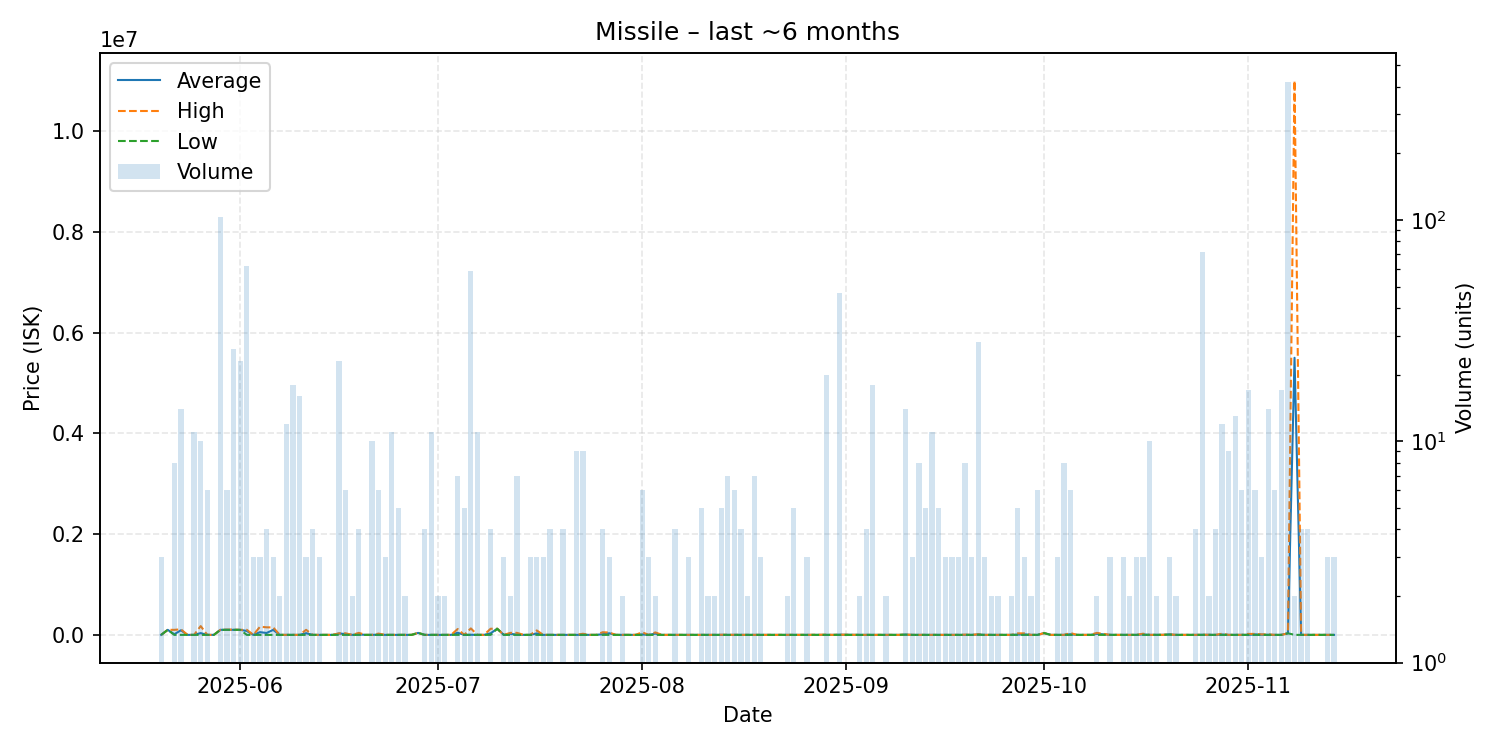

Source data for this figure (header and first rows):
date, average, highest, lowest, order_count, volume
2025-05-20, 63.02, 63.03, 63.01, 3, 3
2025-05-21, 99900, 99900, 99900, 1, 1
2025-05-22, 12541, 99890, 63.03, 3, 8
2025-05-23, 91134, 110000, 63.04, 13, 14
2025-05-24, 63.03, 63.03, 63.03, 1, 1
2025-05-25, 63.03, 63.03, 63.03, 2, 11
2025-05-26, 34990, 174700, 63.03, 5, 10
2025-05-27, 63.02, 63.02, 63.02, 4, 6
2025-05-28, 63.02, 63.02, 63.02, 1, 1
2025-05-29, 100000, 100000, 100000, 5, 103
2025-05-30, 101333, 104000, 100000, 6, 6
2025-05-31, 100462, 104000, 100000, 6, 26
2025-06-01, 100004, 100100, 100000, 8, 23
2025-06-02, 77434, 100000, 63.02, 5, 62
2025-06-03, 63.02, 63.02, 63.02, 2, 3
2025-06-04, 53942, 161700, 63.02, 2, 3
2025-06-05, 37547, 150000, 63.02, 3, 4
2025-06-06, 98821, 148200, 63.02, 3, 3
2025-06-07, 63.02, 63.02, 63.02, 2, 2
2025-06-08, 63.02, 63.02, 63.02, 4, 12
2025-06-09, 63.03, 63.03, 63.03, 6, 18
2025-06-10, 63.03, 63.03, 63.03, 2, 16
2025-06-11, 33375, 100000, 63.03, 3, 3
2025-06-12, 63.04, 63.04, 63.04, 3, 4
2025-06-13, 63.05, 63.05, 63.05, 3, 3
2025-06-14, 63.05, 63.05, 63.05, 1, 1
2025-06-15, 63.07, 63.07, 63.07, 1, 1
2025-06-16, 27397, 30000, 63.07, 9, 23
2025-06-17, 17030, 30990, 63.07, 5, 6
2025-06-18, 63.07, 63.07, 63.07, 2, 2
2025-06-19, 10047, 40000, 63.07, 3, 4
2025-06-20, 63.07, 63.07, 63.07, 1, 1
2025-06-21, 63.07, 63.07, 63.07, 4, 10
2025-06-22, 4219, 25000, 63.07, 4, 6
2025-06-23, 63.07, 63.07, 63.07, 2, 3
2025-06-24, 63.07, 63.07, 63.07, 4, 11
2025-06-25, 63.07, 63.07, 63.07, 4, 5
2025-06-26, 63.07, 63.07, 63.07, 2, 2
2025-06-27, 63.07, 63.07, 63.07, 1, 1
2025-06-28, 39000, 39000, 39000, 1, 1
2025-06-29, 63.07, 63.07, 63.07, 2, 4
2025-06-30, 63.07, 63.07, 63.07, 3, 11
2025-07-01, 63.07, 63.07, 63.07, 2, 2
2025-07-02, 63.07, 63.07, 63.07, 2, 2
2025-07-03, 63.07, 63.07, 63.07, 1, 1
2025-07-04, 42498, 116100, 63.07, 7, 7
2025-07-05, 63.07, 63.07, 63.07, 2, 5
2025-07-06, 2240, 128500, 63.07, 5, 59
2025-07-07, 63.07, 63.07, 63.07, 4, 11
2025-07-08, 63.07, 63.07, 63.07, 1, 1
2025-07-09, 30497, 121800, 63.07, 3, 4
2025-07-10, 121900, 121900, 121900, 1, 1
2025-07-11, 63.07, 63.07, 63.07, 3, 3
2025-07-12, 20062, 40060, 63.07, 2, 2
2025-07-13, 5778, 40070, 63.07, 4, 7
2025-07-14, 63.08, 63.08, 63.08, 1, 1
2025-07-15, 63.09, 63.09, 63.08, 3, 3
2025-07-16, 29332, 87870, 63.09, 3, 3
2025-07-17, 63.09, 63.09, 63.09, 3, 3
2025-07-18, 63.09, 63.09, 63.09, 4, 4
... 109 more rows
